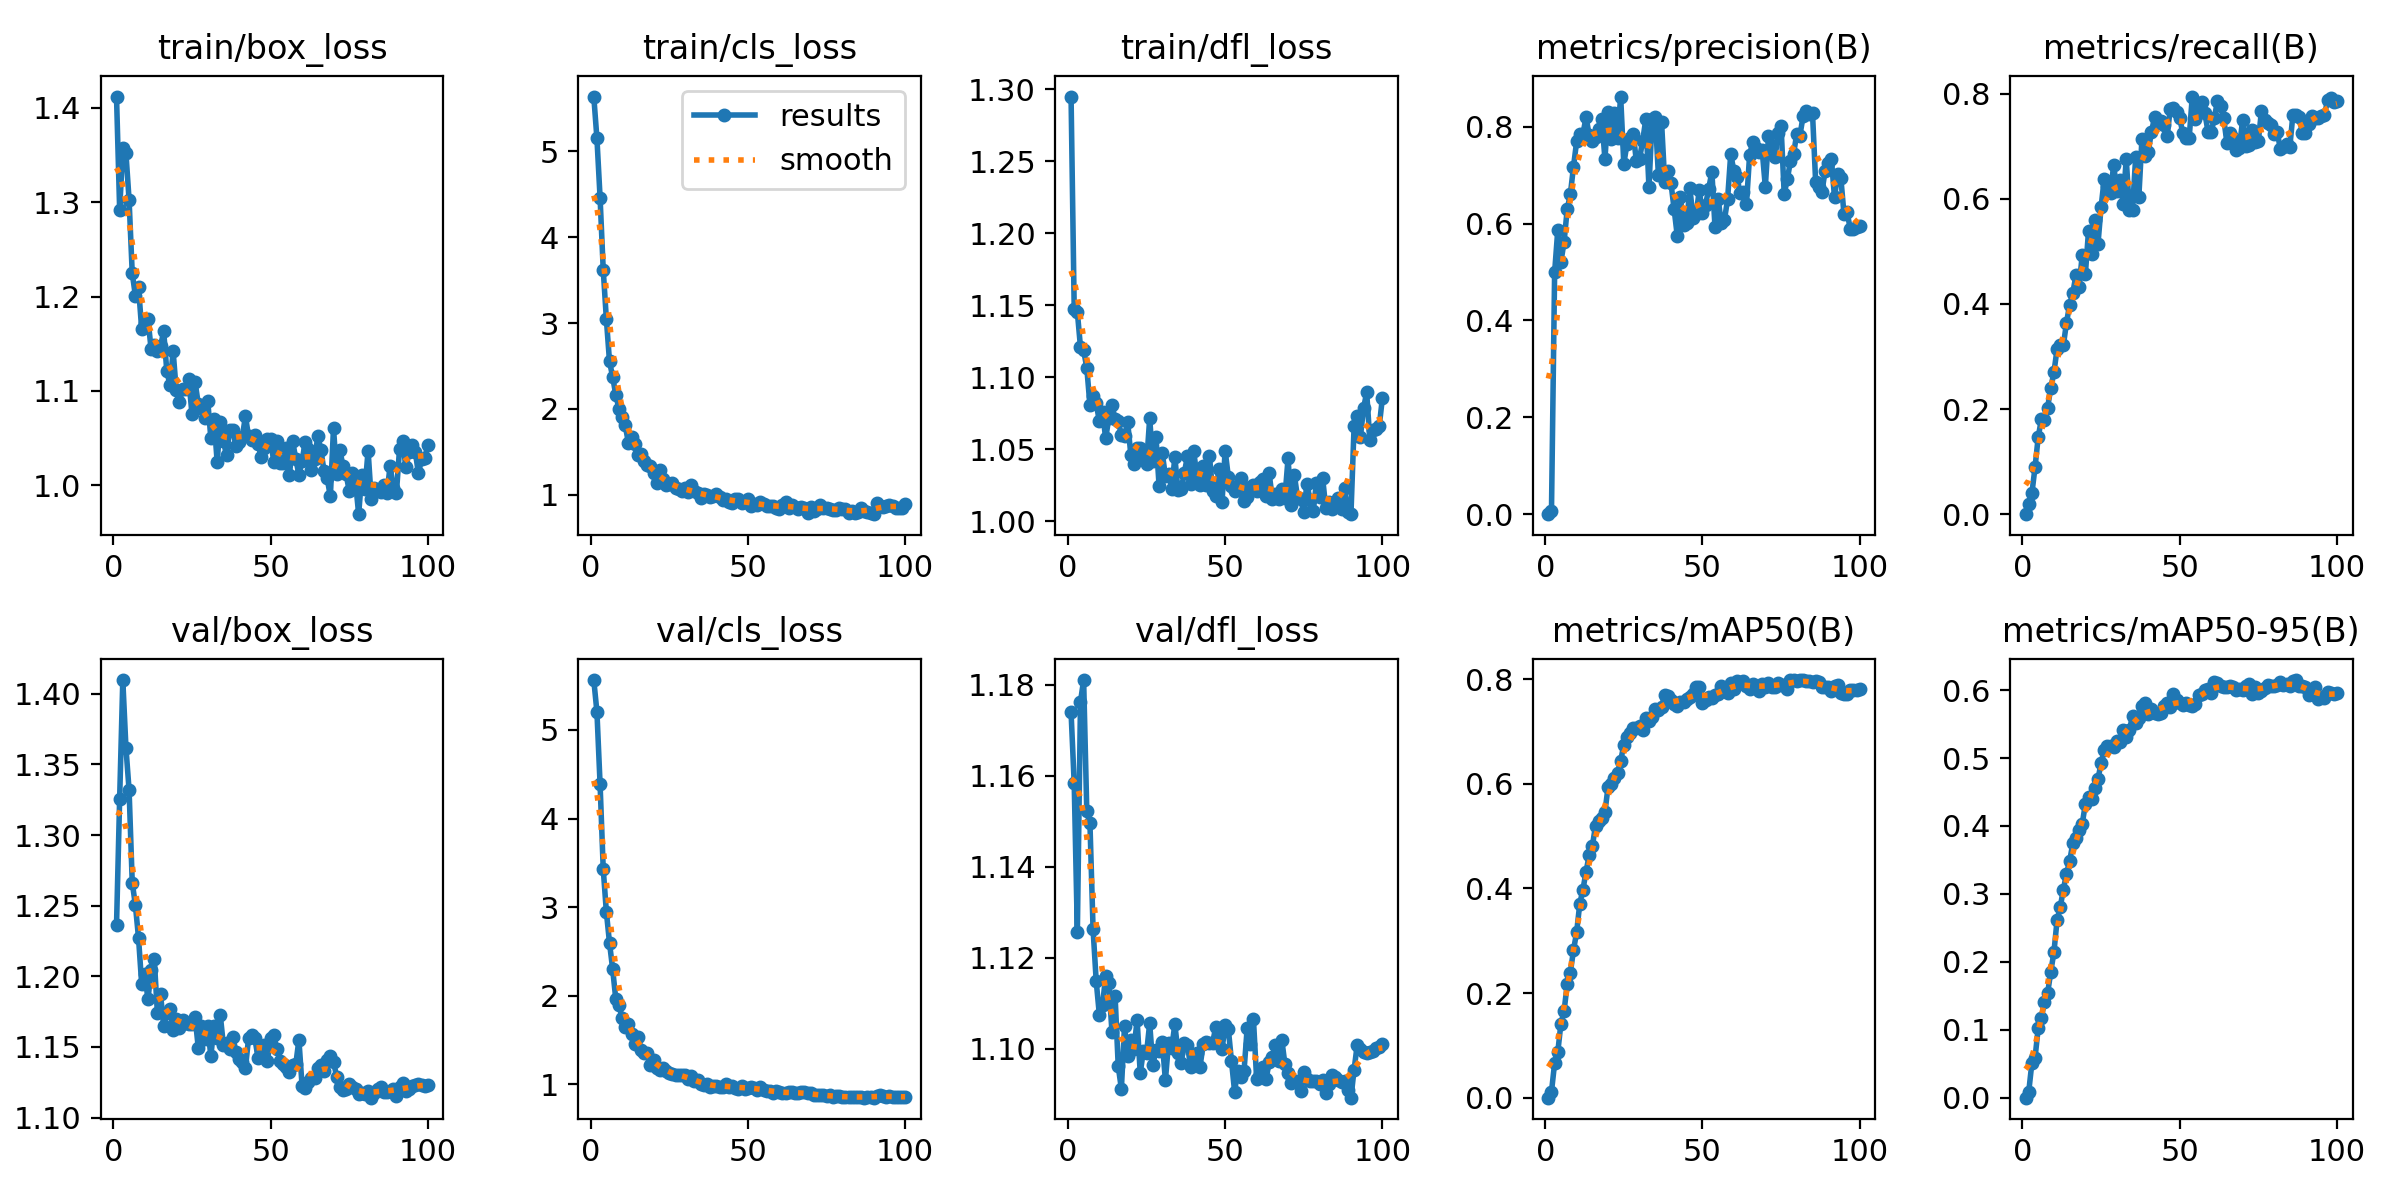

Values plotted in this chart, from the file beside it:
epoch, time, train/box_loss, train/cls_loss, train/dfl_loss, metrics/precision(B), metrics/recall(B), metrics/mAP50(B), metrics/mAP50-95(B), val/box_loss, val/cls_loss, val/dfl_loss, lr/pg0, lr/pg1, lr/pg2
1, 136.7, 1.412, 5.639, 1.295, 0, 0, 0, 0, 1.236, 5.564, 1.174, 2.727e-05, 2.727e-05, 2.727e-05
2, 273.1, 1.292, 5.15, 1.148, 0.00674, 0.02, 0.01137, 0.00892, 1.326, 5.204, 1.158, 5.50001e-05, 5.50001e-05, 5.50001e-05
3, 404.6, 1.357, 4.462, 1.145, 0.4992, 0.03975, 0.06613, 0.05133, 1.41, 4.389, 1.126, 8.21702e-05, 8.21702e-05, 8.21702e-05
4, 532.5, 1.352, 3.623, 1.121, 0.5865, 0.08951, 0.08675, 0.05872, 1.362, 3.433, 1.176, 9.80003e-05, 9.80003e-05, 9.80003e-05
5, 660.4, 1.302, 3.046, 1.119, 0.5206, 0.1461, 0.1416, 0.1022, 1.332, 2.946, 1.181, 9.70004e-05, 9.70004e-05, 9.70004e-05
6, 787.7, 1.225, 2.553, 1.107, 0.5621, 0.1803, 0.1653, 0.1168, 1.266, 2.597, 1.152, 9.60005e-05, 9.60005e-05, 9.60005e-05
7, 914.6, 1.201, 2.373, 1.081, 0.6297, 0.1786, 0.2167, 0.1415, 1.25, 2.3, 1.15, 9.50006e-05, 9.50006e-05, 9.50006e-05
8, 1041, 1.21, 2.163, 1.087, 0.6605, 0.2028, 0.2392, 0.1538, 1.227, 1.961, 1.126, 9.40007e-05, 9.40007e-05, 9.40007e-05
9, 1169, 1.166, 2.002, 1.082, 0.7175, 0.2402, 0.2819, 0.1853, 1.195, 1.891, 1.115, 9.30008e-05, 9.30008e-05, 9.30008e-05
10, 1295, 1.171, 1.906, 1.069, 0.7697, 0.2697, 0.3162, 0.2142, 1.201, 1.754, 1.107, 9.20009e-05, 9.20009e-05, 9.20009e-05
11, 1421, 1.176, 1.807, 1.076, 0.7842, 0.314, 0.371, 0.261, 1.184, 1.642, 1.11, 9.1001e-05, 9.1001e-05, 9.1001e-05
12, 1546, 1.144, 1.607, 1.057, 0.7851, 0.3221, 0.3977, 0.2804, 1.204, 1.678, 1.116, 9.00011e-05, 9.00011e-05, 9.00011e-05
13, 1662, 1.148, 1.67, 1.071, 0.8195, 0.3213, 0.4321, 0.3061, 1.212, 1.573, 1.114, 8.90012e-05, 8.90012e-05, 8.90012e-05
14, 1780, 1.142, 1.588, 1.08, 0.7822, 0.3642, 0.4638, 0.3299, 1.174, 1.46, 1.104, 8.80013e-05, 8.80013e-05, 8.80013e-05
15, 1896, 1.147, 1.468, 1.071, 0.7704, 0.3988, 0.4809, 0.3482, 1.187, 1.54, 1.112, 8.70014e-05, 8.70014e-05, 8.70014e-05
16, 2010, 1.163, 1.478, 1.069, 0.7782, 0.4206, 0.5199, 0.3744, 1.165, 1.384, 1.096, 8.60015e-05, 8.60015e-05, 8.60015e-05
17, 2121, 1.121, 1.388, 1.06, 0.7944, 0.4544, 0.5284, 0.3825, 1.174, 1.357, 1.091, 8.50016e-05, 8.50016e-05, 8.50016e-05
18, 2240, 1.106, 1.346, 1.059, 0.8151, 0.4313, 0.5337, 0.3935, 1.177, 1.351, 1.105, 8.40017e-05, 8.40017e-05, 8.40017e-05
19, 2356, 1.142, 1.34, 1.069, 0.7334, 0.4933, 0.5459, 0.4029, 1.162, 1.218, 1.099, 8.30018e-05, 8.30018e-05, 8.30018e-05
20, 2468, 1.1, 1.258, 1.046, 0.8313, 0.4567, 0.5946, 0.4325, 1.17, 1.276, 1.102, 8.20019e-05, 8.20019e-05, 8.20019e-05
21, 2586, 1.088, 1.142, 1.039, 0.7752, 0.5386, 0.6003, 0.4426, 1.164, 1.184, 1.1, 8.1002e-05, 8.1002e-05, 8.1002e-05
22, 2704, 1.102, 1.29, 1.05, 0.8275, 0.4945, 0.611, 0.439, 1.169, 1.164, 1.106, 8.00021e-05, 8.00021e-05, 8.00021e-05
23, 2821, 1.102, 1.18, 1.051, 0.7776, 0.5598, 0.6215, 0.4565, 1.167, 1.188, 1.095, 7.90022e-05, 7.90022e-05, 7.90022e-05
24, 2938, 1.112, 1.115, 1.045, 0.8623, 0.5134, 0.6438, 0.4686, 1.166, 1.15, 1.1, 7.80023e-05, 7.80023e-05, 7.80023e-05
25, 3054, 1.075, 1.127, 1.039, 0.7231, 0.5841, 0.6745, 0.4929, 1.166, 1.126, 1.099, 7.70024e-05, 7.70024e-05, 7.70024e-05
26, 3171, 1.109, 1.135, 1.071, 0.7646, 0.6383, 0.6889, 0.5118, 1.171, 1.119, 1.106, 7.60025e-05, 7.60025e-05, 7.60025e-05
27, 3288, 1.086, 1.082, 1.042, 0.7777, 0.625, 0.6979, 0.5171, 1.149, 1.105, 1.096, 7.50026e-05, 7.50026e-05, 7.50026e-05
28, 3404, 1.082, 1.063, 1.059, 0.7853, 0.6111, 0.7073, 0.5173, 1.165, 1.105, 1.1, 7.40027e-05, 7.40027e-05, 7.40027e-05
29, 3520, 1.071, 1.046, 1.024, 0.7286, 0.6645, 0.7073, 0.5163, 1.156, 1.1, 1.099, 7.30028e-05, 7.30028e-05, 7.30028e-05
30, 3635, 1.09, 1.081, 1.047, 0.7338, 0.6153, 0.7096, 0.5255, 1.164, 1.101, 1.102, 7.20029e-05, 7.20029e-05, 7.20029e-05
31, 3750, 1.05, 1.03, 1.031, 0.7712, 0.6349, 0.7034, 0.5238, 1.143, 1.062, 1.093, 7.1003e-05, 7.1003e-05, 7.1003e-05
32, 3866, 1.071, 1.109, 1.033, 0.8156, 0.5906, 0.7255, 0.5416, 1.165, 1.089, 1.101, 7.00031e-05, 7.00031e-05, 7.00031e-05
33, 3992, 1.025, 1.049, 1.022, 0.6751, 0.6759, 0.7197, 0.5313, 1.156, 1.043, 1.1, 6.90032e-05, 6.90032e-05, 6.90032e-05
34, 4124, 1.067, 1.022, 1.044, 0.816, 0.5788, 0.7281, 0.5416, 1.172, 1.044, 1.105, 6.80033e-05, 6.80033e-05, 6.80033e-05
35, 4252, 1.047, 0.9665, 1.021, 0.821, 0.5795, 0.7432, 0.5617, 1.151, 0.9989, 1.099, 6.70034e-05, 6.70034e-05, 6.70034e-05
36, 4384, 1.032, 1.005, 1.022, 0.6999, 0.6797, 0.7403, 0.5512, 1.152, 0.9942, 1.097, 6.60035e-05, 6.60035e-05, 6.60035e-05
37, 4511, 1.059, 0.993, 1.033, 0.8102, 0.6035, 0.7469, 0.5595, 1.149, 1.006, 1.101, 6.50036e-05, 6.50036e-05, 6.50036e-05
38, 4622, 1.058, 0.9726, 1.045, 0.6862, 0.7146, 0.7703, 0.5759, 1.157, 0.9746, 1.101, 6.40037e-05, 6.40037e-05, 6.40037e-05
39, 4731, 1.042, 0.9868, 1.025, 0.7076, 0.6815, 0.7677, 0.5805, 1.146, 0.9844, 1.096, 6.30038e-05, 6.30038e-05, 6.30038e-05
40, 4843, 1.045, 1.013, 1.049, 0.6832, 0.6894, 0.7605, 0.5646, 1.141, 0.9791, 1.098, 6.20039e-05, 6.20039e-05, 6.20039e-05
41, 4958, 1.051, 0.973, 1.031, 0.6298, 0.7271, 0.753, 0.5716, 1.139, 0.9682, 1.099, 6.1004e-05, 6.1004e-05, 6.1004e-05
42, 5077, 1.073, 0.9373, 1.025, 0.5746, 0.7548, 0.7493, 0.5666, 1.135, 0.9739, 1.096, 6.00041e-05, 6.00041e-05, 6.00041e-05
43, 5194, 1.052, 0.9472, 1.038, 0.6555, 0.7437, 0.7567, 0.5656, 1.156, 1.008, 1.101, 5.90042e-05, 5.90042e-05, 5.90042e-05
44, 5309, 1.048, 0.9117, 1.025, 0.5964, 0.7476, 0.757, 0.566, 1.159, 0.9671, 1.101, 5.80043e-05, 5.80043e-05, 5.80043e-05
45, 5423, 1.053, 0.9061, 1.045, 0.6003, 0.7397, 0.7621, 0.5771, 1.156, 0.9848, 1.101, 5.70044e-05, 5.70044e-05, 5.70044e-05
46, 5537, 1.044, 0.9536, 1.021, 0.6738, 0.7187, 0.7657, 0.5811, 1.142, 0.9557, 1.101, 5.60045e-05, 5.60045e-05, 5.60045e-05
47, 5652, 1.03, 0.945, 1.018, 0.6124, 0.7718, 0.772, 0.5745, 1.148, 0.9446, 1.105, 5.50046e-05, 5.50046e-05, 5.50046e-05
48, 5766, 1.04, 0.9004, 1.036, 0.6192, 0.7725, 0.7858, 0.5942, 1.151, 0.9786, 1.103, 5.40047e-05, 5.40047e-05, 5.40047e-05
49, 5881, 1.049, 0.9147, 1.013, 0.669, 0.7661, 0.7842, 0.586, 1.14, 0.9475, 1.1, 5.30048e-05, 5.30048e-05, 5.30048e-05
50, 5996, 1.049, 0.9563, 1.049, 0.6211, 0.7531, 0.755, 0.5813, 1.156, 0.9616, 1.105, 5.20049e-05, 5.20049e-05, 5.20049e-05
51, 6111, 1.024, 0.8728, 1.031, 0.6384, 0.7251, 0.7603, 0.5777, 1.159, 0.9746, 1.104, 5.1005e-05, 5.1005e-05, 5.1005e-05
52, 6226, 1.047, 0.8904, 1.024, 0.6724, 0.7152, 0.7659, 0.5807, 1.148, 0.9552, 1.097, 5.00051e-05, 5.00051e-05, 5.00051e-05
53, 6346, 1.023, 0.8831, 1.021, 0.7068, 0.7148, 0.7633, 0.5786, 1.14, 0.9391, 1.091, 4.90052e-05, 4.90052e-05, 4.90052e-05
54, 6475, 1.024, 0.9149, 1.023, 0.5927, 0.7946, 0.7701, 0.5772, 1.138, 0.9643, 1.095, 4.80053e-05, 4.80053e-05, 4.80053e-05
55, 6606, 1.039, 0.8952, 1.03, 0.6514, 0.7524, 0.771, 0.5803, 1.136, 0.9324, 1.094, 4.70054e-05, 4.70054e-05, 4.70054e-05
56, 6724, 1.011, 0.8732, 1.014, 0.6005, 0.7684, 0.7873, 0.5927, 1.133, 0.9283, 1.095, 4.60055e-05, 4.60055e-05, 4.60055e-05
57, 6850, 1.047, 0.8665, 1.017, 0.6077, 0.7838, 0.7782, 0.5936, 1.138, 0.93, 1.105, 4.50056e-05, 4.50056e-05, 4.50056e-05
58, 6978, 1.028, 0.8711, 1.023, 0.6503, 0.7629, 0.7733, 0.6004, 1.138, 0.905, 1.101, 4.40057e-05, 4.40057e-05, 4.40057e-05
59, 7103, 1.011, 0.8486, 1.025, 0.744, 0.7277, 0.7921, 0.6022, 1.155, 0.9274, 1.106, 4.30058e-05, 4.30058e-05, 4.30058e-05
60, 7220, 1.026, 0.8315, 1.021, 0.7083, 0.7263, 0.7815, 0.5962, 1.123, 0.9102, 1.093, 4.20059e-05, 4.20059e-05, 4.20059e-05
... 40 more rows
